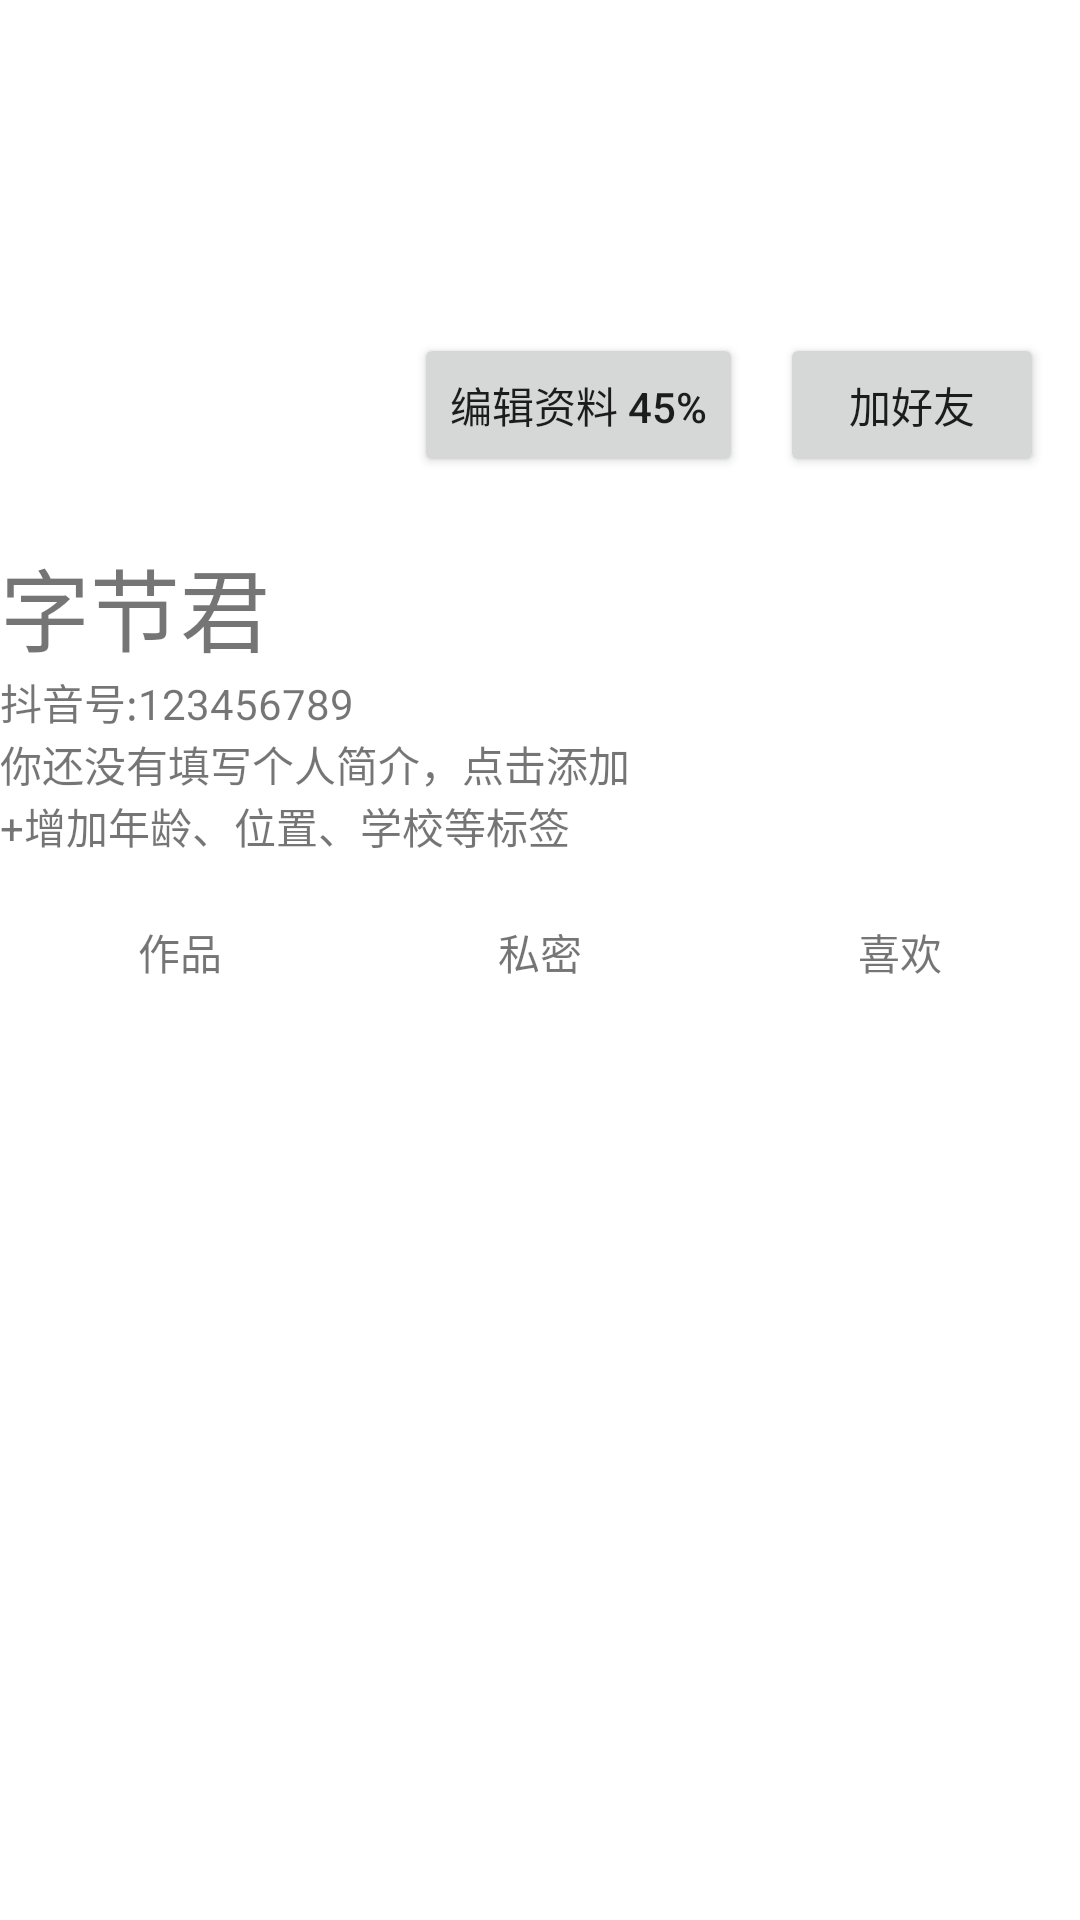

Here is an Android app screen rendered from its layout file. Give the layout XML and the strings, colors and styles it references.
<!-- AndroidManifest.xml: application theme Theme.DouyinPersonalPage -->
<!-- res/layout/activity_main.xml -->
<?xml version="1.0" encoding="utf-8"?>
<ScrollView xmlns:android="http://schemas.android.com/apk/res/android"
    xmlns:tools="http://schemas.android.com/tools"
    android:layout_width="match_parent"
    android:layout_height="match_parent"
    android:orientation="vertical"
    tools:context=".MainActivity">

    <LinearLayout
        android:layout_width="match_parent"
        android:layout_height="match_parent"
        android:orientation="vertical">

        <ImageView
            android:layout_width="match_parent"
            android:layout_height="90dp"
            android:scaleType="fitXY"
            android:src="@mipmap/head_profile_image" />

        <include layout="@layout/portrait_information_friend" />

        <include layout="@layout/personnal_infomation" />

        <include layout="@layout/work_private_like" />

        <androidx.viewpager2.widget.ViewPager2
            android:id="@+id/bottomViewPager"
            android:layout_width="match_parent"
            android:layout_height="0dp"
            android:layout_weight="1"
            android:background="@color/teal_700"/>
    </LinearLayout>

</ScrollView>
<!-- res/layout/portrait_information_friend.xml (included above) -->
<?xml version="1.0" encoding="utf-8"?>
<androidx.constraintlayout.widget.ConstraintLayout xmlns:android="http://schemas.android.com/apk/res/android"
    android:layout_width="match_parent"
    android:layout_height="90dp"
    xmlns:app="http://schemas.android.com/apk/res-auto">

    <ImageView
        android:id="@+id/headPortraitImage"
        android:layout_width="90dp"
        android:layout_height="90dp"
        android:layout_marginStart="24dp"
        android:src="@mipmap/izumisakai"
        app:layout_constraintBottom_toBottomOf="parent"
        app:layout_constraintStart_toStartOf="parent"
        app:layout_constraintTop_toTopOf="parent" />

    <Button
        android:id="@+id/editInformationButton"
        android:layout_width="wrap_content"
        android:layout_height="wrap_content"
        android:layout_marginStart="24dp"
        android:text="编辑资料 45%"
        app:layout_constraintBottom_toBottomOf="parent"
        app:layout_constraintStart_toEndOf="@+id/headPortraitImage"
        app:layout_constraintTop_toTopOf="parent" />

    <Button
        android:id="@+id/addFriendButton"
        android:layout_width="wrap_content"
        android:layout_height="wrap_content"
        android:text="加好友"
        app:layout_constraintBottom_toBottomOf="parent"
        app:layout_constraintEnd_toEndOf="parent"
        app:layout_constraintStart_toEndOf="@+id/editInformationButton"
        app:layout_constraintTop_toTopOf="parent" />

</androidx.constraintlayout.widget.ConstraintLayout>
<!-- res/layout/personnal_infomation.xml (included above) -->
<?xml version="1.0" encoding="utf-8"?>
<LinearLayout xmlns:android="http://schemas.android.com/apk/res/android"
    android:layout_width="match_parent"
    android:layout_height="120dp"
    android:orientation="vertical">

    <TextView
        android:id="@+id/nameTextView"
        android:layout_width="wrap_content"
        android:layout_height="wrap_content"
        android:textSize="30sp"
        android:text="字节君" />
    <TextView
        android:layout_width="wrap_content"
        android:layout_height="wrap_content"
        android:text="抖音号:123456789"
        android:id="@+id/douyinIdTextView" />
    <TextView
        android:layout_width="wrap_content"
        android:layout_height="wrap_content"
        android:text="你还没有填写个人简介，点击添加"
        android:id="@+id/introductionTextView" />
    <TextView
        android:layout_width="wrap_content"
        android:layout_height="wrap_content"
        android:text="+增加年龄、位置、学校等标签"
        android:id="@+id/label" />

</LinearLayout>
<!-- res/layout/work_private_like.xml (included above) -->
<?xml version="1.0" encoding="utf-8"?>
<LinearLayout xmlns:android="http://schemas.android.com/apk/res/android"
    android:layout_width="match_parent"
    android:layout_height="35dp"
    android:orientation="horizontal">

    <TextView
        android:layout_width="0dp"
        android:layout_height="match_parent"
        android:text="作品"
        android:gravity="center"
        android:layout_weight="1"/>

    <TextView
        android:layout_width="0dp"
        android:layout_height="match_parent"
        android:text="私密"
        android:gravity="center"
        android:layout_weight="1" />
    <TextView
        android:layout_width="0dp"
        android:layout_height="match_parent"
        android:text="喜欢"
        android:gravity="center"
        android:layout_weight="1" />

</LinearLayout>
<!-- resources referenced by this layout -->
<resources>
  <style name="Theme.DouyinPersonalPage" parent="Theme.MaterialComponents.DayNight.DarkActionBar">
          
          <item name="colorPrimary">@color/purple_500</item>
          <item name="colorPrimaryVariant">@color/purple_700</item>
          <item name="colorOnPrimary">@color/white</item>
          
          <item name="colorSecondary">@color/teal_200</item>
          <item name="colorSecondaryVariant">@color/teal_700</item>
          <item name="colorOnSecondary">@color/black</item>
          
          <item name="android:statusBarColor" tools:targetApi="l">?attr/colorPrimaryVariant</item>
          
      </style>
  <!-- not gathered from this repository: default colours our renderer supplied (Android Studio template values) -->
  <color name="purple_500">#FF6200EE</color>
  <color name="purple_700">#FF3700B3</color>
  <color name="teal_200">#FF03DAC5</color>
  <color name="teal_700">#FF018786</color>
  <color name="black">#FF000000</color>
  <color name="white">#FFFFFFFF</color>
</resources>
